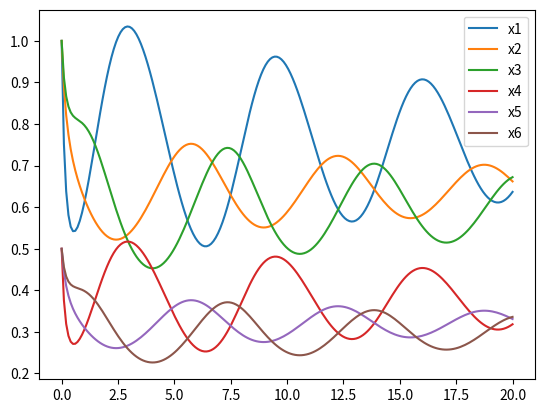
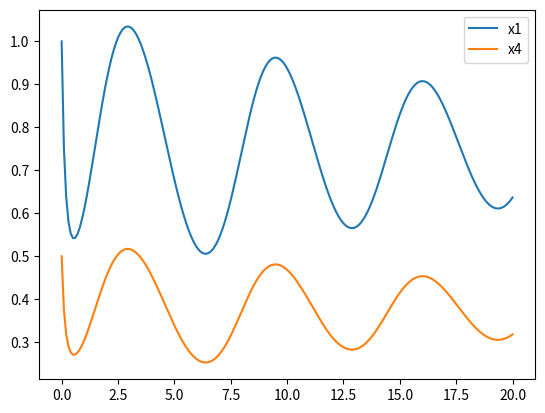

Write Python code to recreate these figures, in order.
import numpy as np
import scipy.integrate
import matplotlib.pyplot as plt
import csv

# number of bacteria
N = 6
# number of group
J = 3
# number of time step
K = 200
# time max
T = 20


B = [7.5,2.6,2.5]*2
A = [[-2,-5,-0.5]*2,[-0.5,-1,-1.2]*2,[-1,-0.5,-1]*2]*2


X = np.linspace(0,T,K)
Y0 = [[1,1,1,0.5,0.5,0.5],[1,1,1,0.5,0.5,0.5],[1,1,1,0.5,0.5,0.5]]
Y = [[]]*J

def f(y,t):
  return((y * (B + np.dot(A,y))))

for i in range(J):
    Y[i] = scipy.integrate.odeint(f,Y0[i],X)
    
    fig = plt.figure()
    ax = plt.subplot(111)
    ax.plot(X,Y[i])
    ax.legend(["x1","x2","x3","x4","x5","x6"])
    plt.show()
    


ax = plt.subplot(111)
ax.plot(X,Y[0][:,0])
ax.plot(X,Y[0][:,3])
ax.legend(["x1","x4"])
plt.show()


"""
Y = np.zeros((K*J,N))
Y[0] = Y0[0]
for i in range(1,K):
    Y[i] = Y[i-1] + (X[i] - X[i-1])*f(Y[i-1],X[i-1])

plt.figure()
plt.plot(X,Y)
plt.show()
"""

Z = np.zeros((N,K*J))
for n in range(N):
    for j in range(J):
        for k in range(K):
            Z[n,K*j + k] = Y[j][k][n]


csvfile = "data.csv"

with open(csvfile, "w") as output:
    writer = csv.writer(output, lineterminator='\n')
    writer.writerows(Z)
